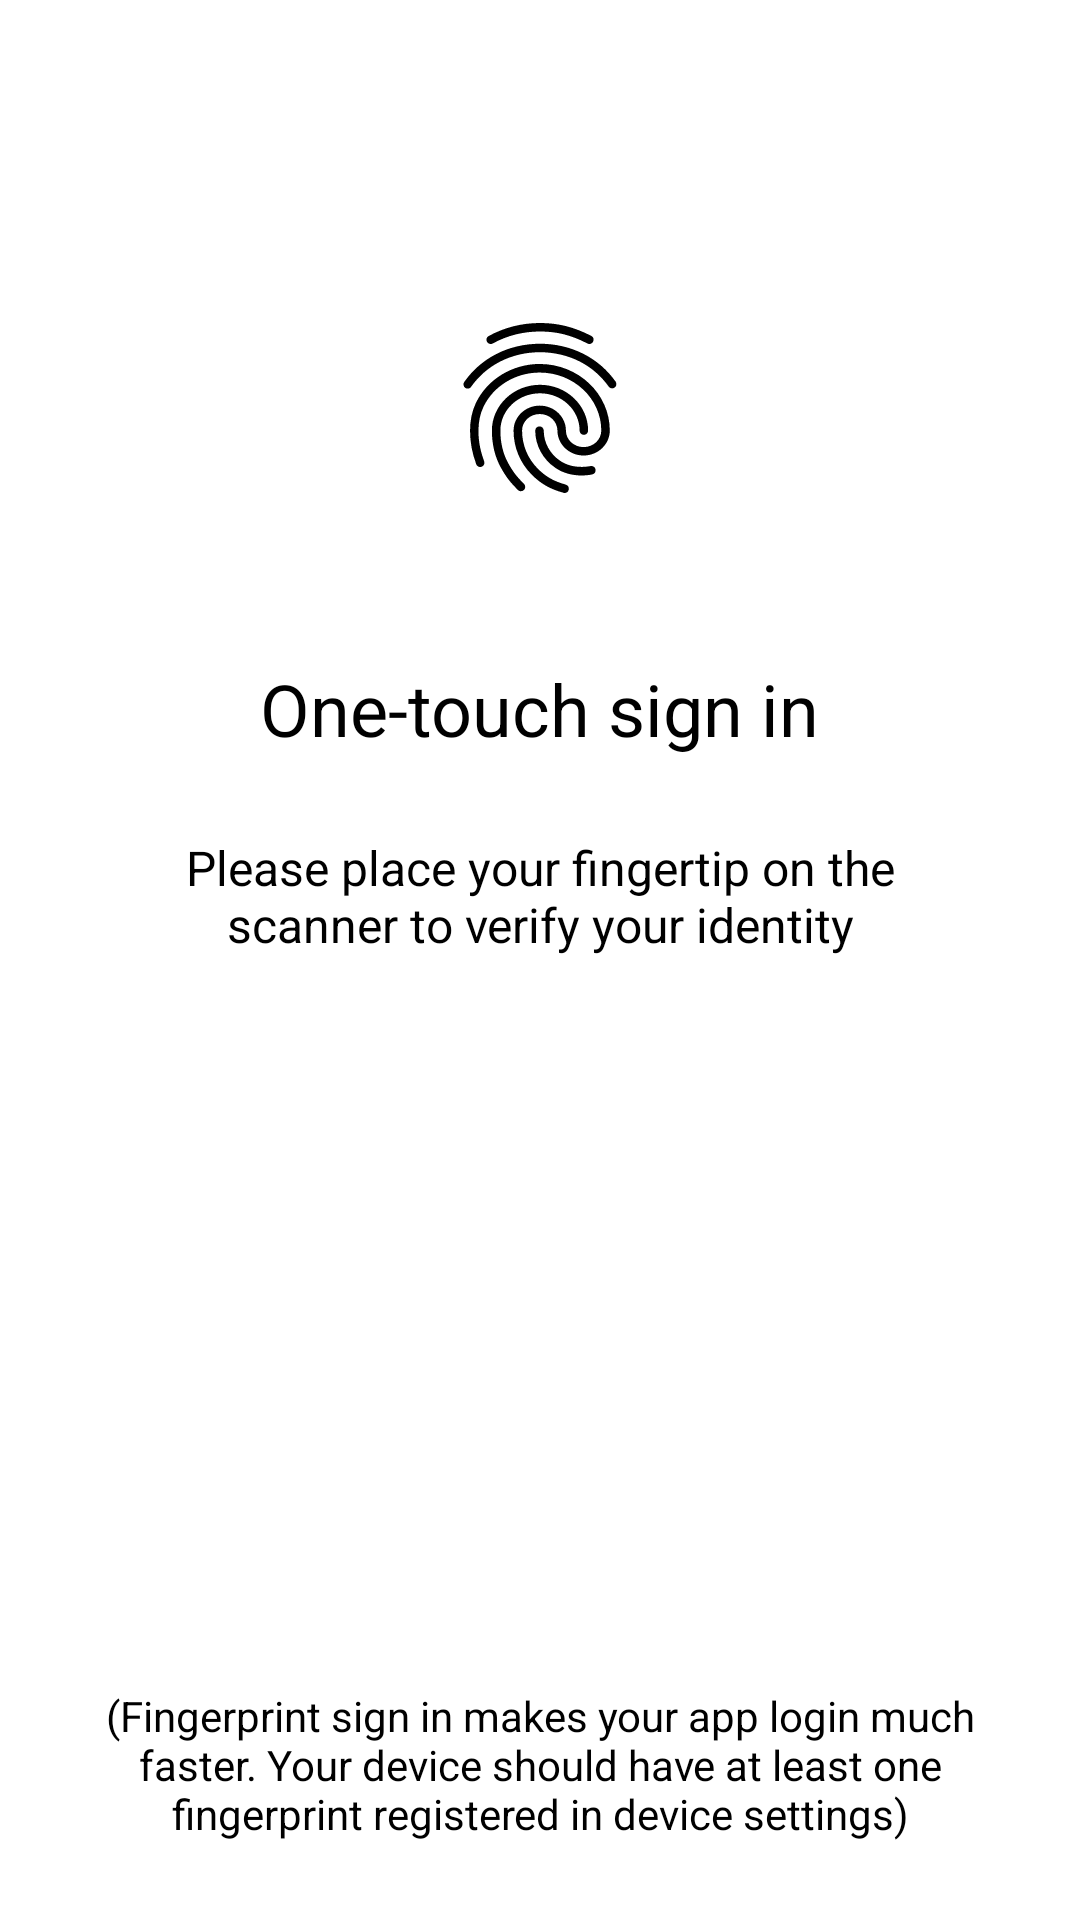

Write the Android layout XML for this screen, with the resource values it uses.
<!-- AndroidManifest.xml: application theme Theme.Mcu -->
<!-- res/layout/activity_fingerprint.xml -->
<?xml version="1.0" encoding="utf-8"?>
<RelativeLayout xmlns:android="http://schemas.android.com/apk/res/android"
    xmlns:tools="http://schemas.android.com/tools"
    android:id="@+id/activity_fingerprint"
    android:layout_width="match_parent"
    android:layout_height="match_parent"
    android:background="@color/background"
    tools:context=".FingerprintActivity">


    <LinearLayout
        android:layout_width="match_parent"
        android:id="@+id/headerLayout"
        android:orientation="vertical"
        android:gravity="center"
        android:layout_marginTop="100dp"
        android:layout_height="wrap_content">


        <ImageView
            android:layout_width="70dp"
            android:layout_height="70dp"
            android:src="@drawable/ic_fingerprint"
            android:id="@+id/icon"
            android:paddingTop="2dp"
            android:layout_marginBottom="30dp"/>


        <TextView
            android:layout_width="wrap_content"
            android:layout_height="wrap_content"
            android:textColor="@color/textColor"
            android:textSize="24sp"
            android:text="@string/title_fingerprint"
            android:layout_marginLeft="5dp"
            android:layout_marginRight="5dp"
            android:layout_marginTop="20dp"
            android:layout_marginBottom="10dp"/>

        <TextView
            android:layout_width="match_parent"
            android:layout_height="wrap_content"
            android:textColor="@color/textColor"
            android:textSize="16sp"
            android:textAlignment="center"
            android:gravity="center"
            android:id="@+id/desc"
            android:text="@string/desc_fingerprint"
            android:layout_margin="16dp"
            android:paddingEnd="30dp"
            android:paddingStart="30dp"/>


        <TextView
            android:layout_width="match_parent"
            android:layout_height="wrap_content"
            android:textColor="@color/textColor"
            android:textSize="14sp"
            android:textAlignment="center"
            android:id="@+id/errorText"
            android:paddingEnd="30dp"
            android:paddingStart="30dp"
            android:layout_marginTop="30dp"
            android:gravity="center"/>

    </LinearLayout>
    <TextView
        android:layout_width="wrap_content"
        android:layout_height="wrap_content"
        android:textColor="@color/textColor"
        android:textSize="14sp"
        android:text="@string/note"
        android:layout_marginLeft="16dp"
        android:textAlignment="center"
        android:layout_marginRight="16dp"
        android:layout_marginBottom="26dp"
        android:layout_alignParentBottom="true"/>

</RelativeLayout>
<!-- resources referenced by this layout -->
<resources>
  <color name="background">#ffffff</color>
  <color name="textColor">#000000</color>
  <!-- drawable ic_fingerprint: vector/xml drawable (drawable, 2395 chars, omitted) -->
  <string name="desc_fingerprint">Please place your fingertip on the scanner to verify your identity</string>
  <string name="note">(Fingerprint sign in makes your app login much faster. Your device should have at least one fingerprint registered in device settings)</string>
  <string name="title_fingerprint">One-touch sign in</string>
  <style name="Theme.Mcu" parent="Theme.MaterialComponents.DayNight.NoActionBar">
          
          <item name="colorPrimary">@color/primary</item>
          <item name="colorPrimaryVariant">@color/background</item>
          <item name="colorOnPrimary">@color/textColor</item>
          
          <item name="colorSecondary">@color/primary</item>
          <item name="colorSecondaryVariant">@color/secondary</item>
          <item name="colorOnSecondary">@color/textColor</item>
          
          <item name="android:statusBarColor" tools:targetApi="l">?attr/colorPrimaryVariant</item>
          
  
  
      </style>
  <color name="primary">#263238</color>
  <color name="secondary">#000a12</color>
</resources>
